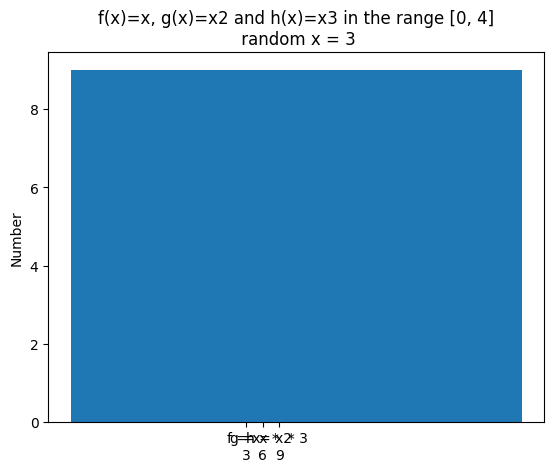

This figure's Python source:
#imports needed for plotting graph
import matplotlib.pyplot as plt; plt.rcdefaults()
import numpy as np
import matplotlib.pyplot as plt
import random

"""
homework was to implement the following as a graph
f(x)=x, g(x)=x2 and h(x)=x3 in the range [0, 4]
I understand f,g,h to be 3 separate functions calling a number in the range 0-4
"""

#create variables to store results of graph before use of function
graph_value_1 = ""
graph_value_2 = ""
graph_value_3 = ""

def f(x):
    global graph_value_1 #use global to reference and change variables outside of the function
    graph_value_1 = x


def g(x):
    global graph_value_2
    graph_value_2 = x ** 2



def h(x):
    global graph_value_3
    graph_value_3 = x ** 3


#this gets a random x value in the range 0 to 4
x = random.randrange (0,5,1)

#f(x)=x, g(x)=x2 and h(x)=x3 in the range [0, 4]
#these functions call x and return new values to a,b,c 
f(x)
g(x)
h(x)

#these are titles shown at the bottom of the graph
objects = ('f = x \n' + str(x), 'g = x * 2 \n' + str(x * 2), 'h = x * 3 \n' + str(x * 3))

y_pos = np.arange(len(objects))


my_data = [graph_value_1,graph_value_2,graph_value_3]

plt.bar(graph_value_1,graph_value_2,graph_value_3)
plt.xticks(y_pos, objects)
plt.ylabel('Number')
plt.title('f(x)=x, g(x)=x2 and h(x)=x3 in the range [0, 4]\n random x = ' + str(x))
plt.show()